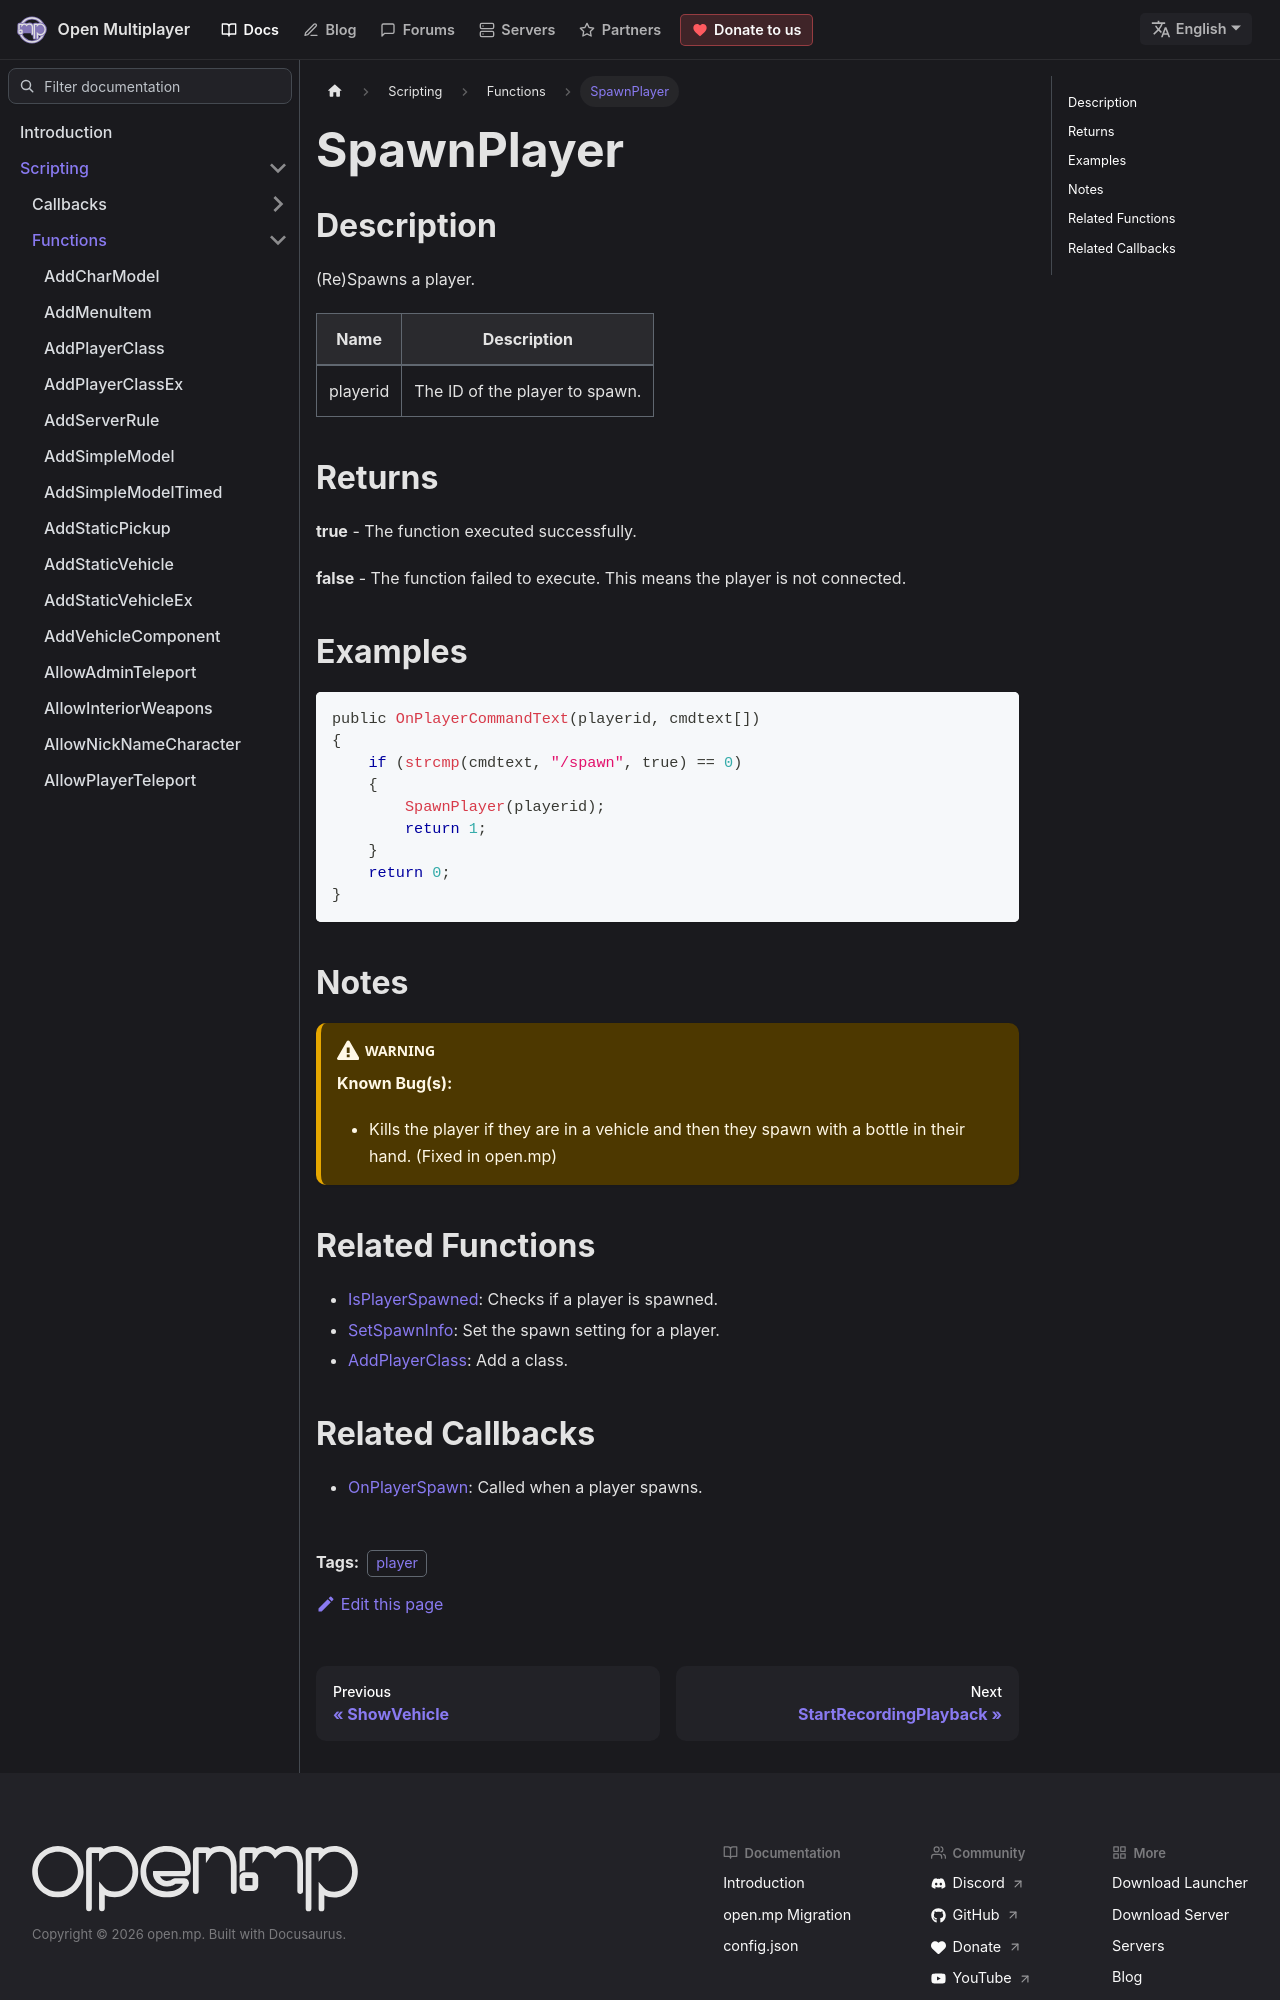

repository: openmultiplayer/web · page: docs/scripting/functions/SpawnPlayer.html · generator: docusaurus

---
title: SpawnPlayer
sidebar_label: SpawnPlayer
description: (Re)Spawns a player.
tags: ["player"]
---

## Description

(Re)Spawns a player.

| Name     | Description                    |
| -------- | ------------------------------ |
| playerid | The ID of the player to spawn. |

## Returns

**true** - The function executed successfully.

**false** - The function failed to execute. This means the player is not connected.

## Examples

```c
public OnPlayerCommandText(playerid, cmdtext[])
{
    if (strcmp(cmdtext, "/spawn", true) == 0)
    {
        SpawnPlayer(playerid);
        return 1;
    }
    return 0;
}
```

## Notes

:::warning

**Known Bug(s):**

- Kills the player if they are in a vehicle and then they spawn with a bottle in their hand. (Fixed in open.mp)

:::

## Related Functions

- [IsPlayerSpawned](IsPlayerSpawned): Checks if a player is spawned.
- [SetSpawnInfo](SetSpawnInfo): Set the spawn setting for a player.
- [AddPlayerClass](AddPlayerClass): Add a class.
